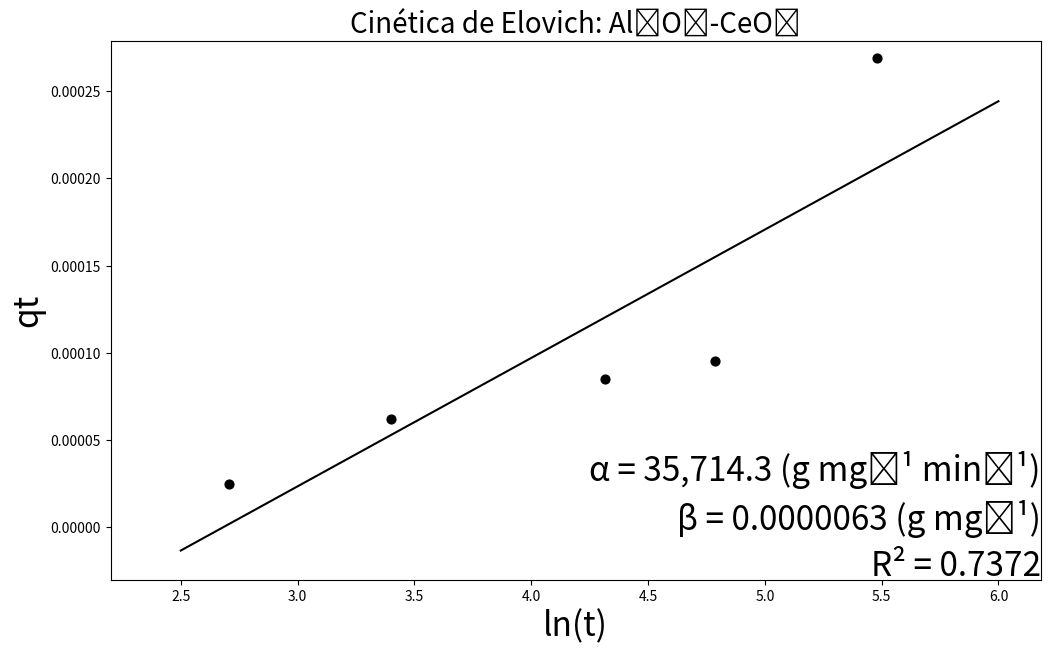

This chart was generated by the following Python code:
import matplotlib.pyplot as plt
from math import sqrt

x = [2.708050201,
3.401197382,
4.317488114,
4.787491743,
5.480638923
]
y = [2.49709E-05,
6.20313E-05,
8.50277E-05,
9.55573E-05,
0.0002688760244
]
xyValues = []
xSquareValues = []
dSquareValues = []
equationy = []
axisX = []

def main():
    n = len(y) 
    MX = sum(x)
    MY  = sum(y)
    MXY  = calculusXY(0)
    MXSquare = calculusXSquare(0)
    determinant = ((n) * (MXSquare)) - ((MX * MX))
    m = ((MXY * n) - (MX * MY)) / determinant
    b = ((MXSquare * MY) - (MXY * MX)) / determinant
    MDSquare = calculusDSquare(0, m, b)
    sY = sqrt(MDSquare/(n-2))
    s2m = ((sY**2) * n) / determinant
    s2b = ((sY**2) * MXSquare) / determinant
    sm = sqrt(s2m)
    sb = sqrt(s2b)
    return drawGraph(x, y, m, b, sm, sb)

def calculusXY(round):
    while round < (len(x)):
        xy = (x[round]) * (y[round])
        xyValues.append(xy)
        round = round + 1
    xySumatory = sum(xyValues)
    return xySumatory

def calculusXSquare(round):
    while round < (len(x)):
        xSquare = (x[round])**2
        xSquareValues.append(xSquare)
        round = round + 1
    xSquareSumatory = sum(xSquareValues)
    return xSquareSumatory

def calculusDSquare(round, m, b):
    while round < (len(x)):
        dValue = (y[round]) - (m * (x[round])) - b
        dSquare = dValue ** 2
        dSquareValues.append(dSquare)
        round = round + 1
    dSquareSumatory = sum(dSquareValues)
    return dSquareSumatory

def coefficientOfDetermination(x, y):
    averagex = (sum(x))/(len(x))
    averagey = (sum(y))/(len(y))
    cycle = 0
    sustractionsx = []
    sustractionsy = []
    while cycle < len(y):
        sustractionx = ((x[cycle]) - (averagex))**2
        sustractiony = ((y[cycle]) - (averagey))**2
        sustractionsx.append(sustractionx)
        sustractionsy.append(sustractiony)
        cycle = cycle + 1
    product = sum((i - averagex) * (j - averagey) for i, j in zip(x, y))
    r = (product)/(((sum(sustractionsx))*(sum(sustractionsy)))**0.5)
    print(product)
    print(sum(sustractionsx))
    print(sum(sustractionsy))
    r2 = r**2
    return r2

def calculusCurve(round, m, b, y):
    round = 2.5
    while round < (6.25):
        yvalue = (m * (round)) + (b)
        equationy.append(yvalue)
        axisX.append(round)
        round = round + 0.25
    return equationy

def drawGraph(list, listTwo, m, b, sm, sb):
    calculusCurve(0.005, m, b, listTwo)
    fig = plt.figure(figsize = (12, 7))
    plt.scatter(list, listTwo, alpha = 1, color='black', s=40)
    plt.plot(axisX, equationy, color='black')
    fig.text(0.9, 0.24, f'α = 35,714.3 (g mg⁻¹ min⁻¹)', fontsize = 24, color ='black', ha ='right', va ='bottom', alpha = 1)
    fig.text(0.9, 0.17, f'β = 0.0000063 (g mg⁻¹)', fontsize = 24, color ='black', ha ='right', va ='bottom', alpha = 1)
    fig.text(0.9, 0.13, f'R{chr(0x00B2)} = {coefficientOfDetermination(list, listTwo):.4f}',
        fontsize = 24, color ='black',
        ha ='right', va ='center',
        alpha = 1)
    #plt.grid(alpha =.6, linestyle ='--')
    plt.title(f'Cinética de Elovich: Al₂O₃-CeO₂', fontsize = 20)
    plt.ylabel('qt', fontsize = 24)
    plt.xlabel(f'ln(t)', fontsize = 24)
    plt.xlim((2.2), (max(x) + 0.7))
    plt.ylim(-3E-05, (max(y)) + 1E-05)
    print(f'y = ({m:.2f} ± {sm:.2f})x + ({b:.2f} ± {sb:.2f})')
    plt.show()
main()